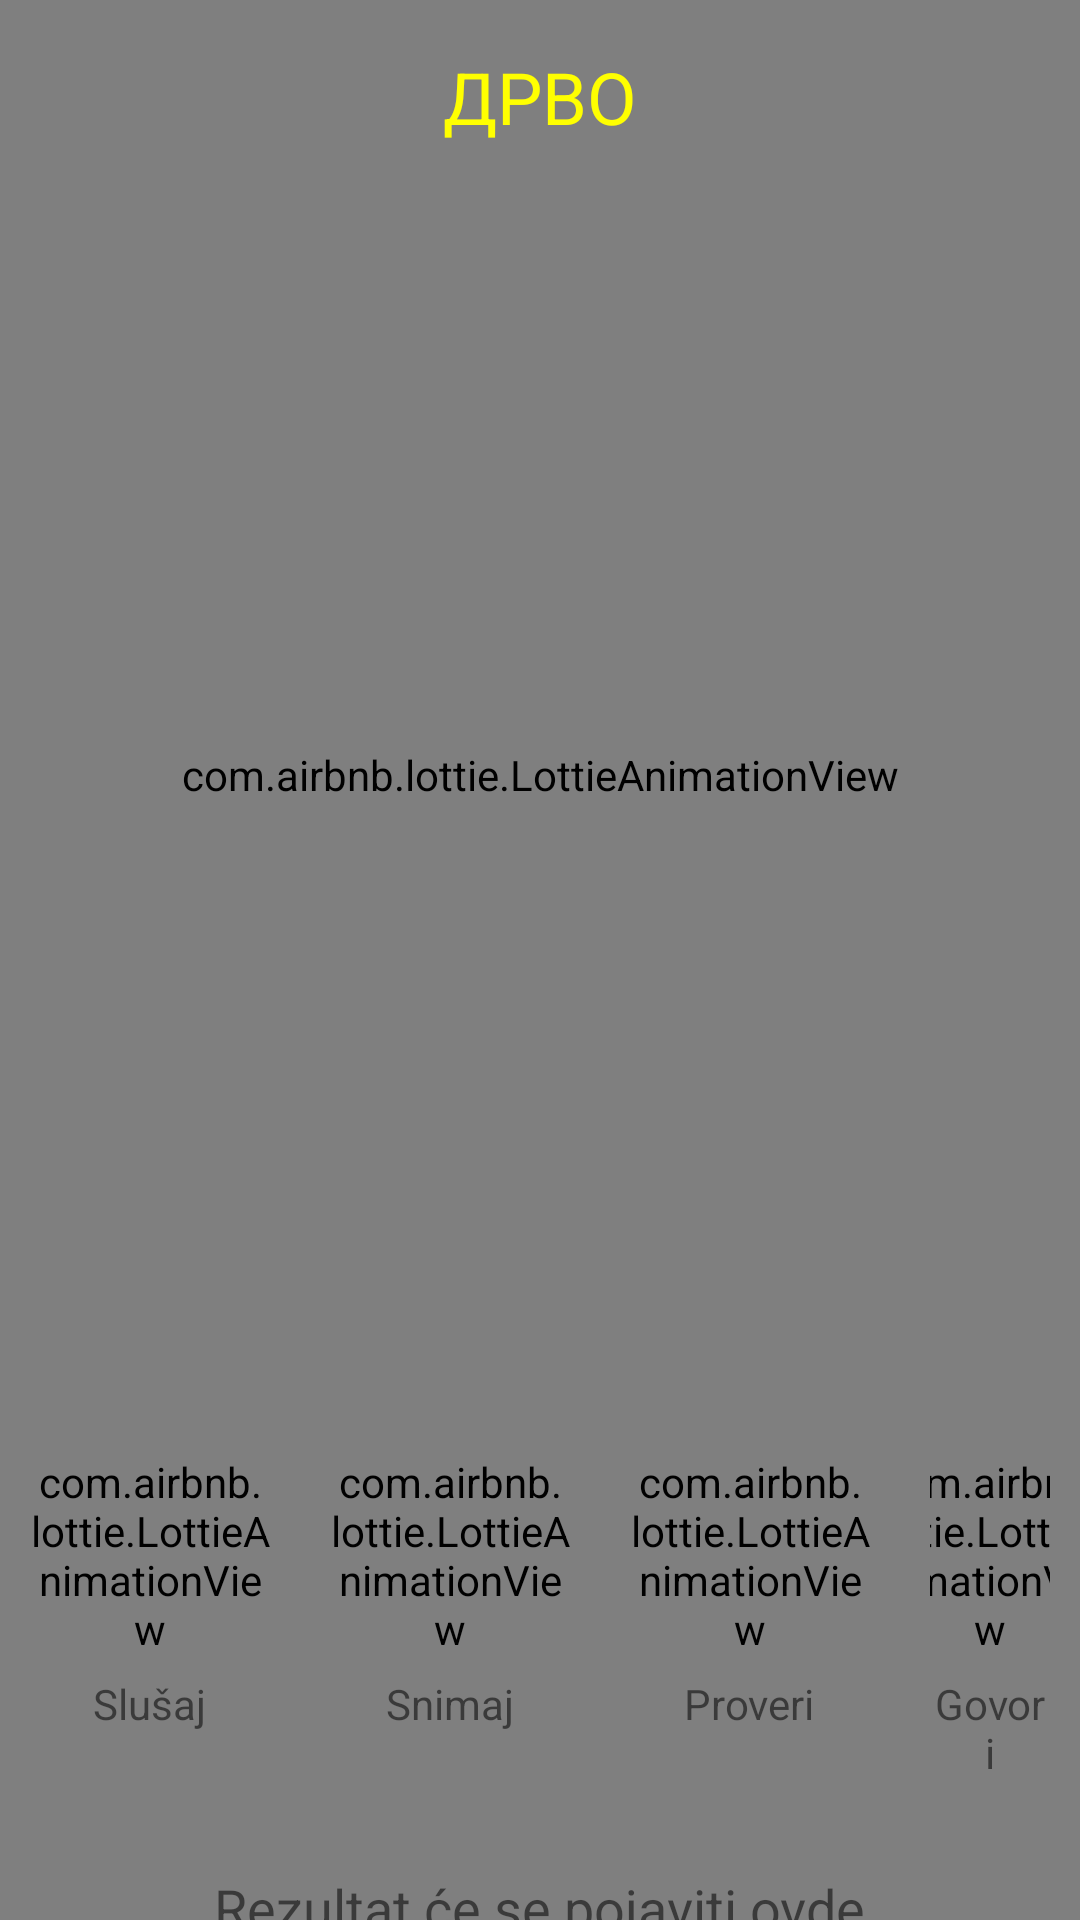

Write the Android layout XML for this screen, with the resource values it uses.
<!-- AndroidManifest.xml: application theme AppTheme -->
<!-- res/layout/activity_govor.xml -->
<?xml version="1.0" encoding="utf-8"?>
<RelativeLayout xmlns:android="http://schemas.android.com/apk/res/android"
    android:layout_width="match_parent"
    android:layout_height="match_parent"
    xmlns:app="http://schemas.android.com/apk/res-auto"
    android:padding="0dp">

    <com.airbnb.lottie.LottieAnimationView
        android:id="@+id/lottieBackground"
        android:layout_width="match_parent"
        android:layout_height="match_parent"
        app:lottie_url="https://lottie.host/553df60d-4abe-47cb-a1ec-cc599f4d37bc/ZY7BGFrDSm.lottie"
        app:lottie_autoPlay="true"
        app:lottie_loop="true" />

    <TextView
        android:id="@+id/imageExplanation"
        android:layout_width="wrap_content"
        android:layout_height="wrap_content"
        android:layout_centerHorizontal="true"
        android:text="ДРВО"
        android:textSize="24sp"
        android:textColor="#FFFF00"
        android:layout_marginTop="16dp"/>

    <com.airbnb.lottie.LottieAnimationView
        android:id="@+id/lottieTree"
        android:layout_width="400dp"
        android:layout_height="400dp"
        android:layout_below="@id/imageExplanation"
        android:layout_centerHorizontal="true"
        android:layout_marginTop="10dp"
        app:lottie_autoPlay="true"
        app:lottie_loop="true"
        app:lottie_fileName="drvo.lottie" />

    <LinearLayout
        android:id="@+id/buttonsLayout"
        android:layout_width="match_parent"
        android:layout_height="wrap_content"
        android:layout_below="@id/lottieTree"
        android:orientation="horizontal"
        android:gravity="center_horizontal"
        android:layout_marginTop="10dp">

        
        <LinearLayout
            android:layout_width="wrap_content"
            android:layout_height="wrap_content"
            android:orientation="vertical"
            android:gravity="center"
            android:layout_margin="10dp">
            <com.airbnb.lottie.LottieAnimationView
                android:id="@+id/playButton"
                android:layout_width="80dp"
                android:layout_height="80dp"
                app:lottie_autoPlay="false"
                app:lottie_loop="false"
                app:lottie_fileName="playTaster.lottie" />
            <TextView
                android:layout_width="wrap_content"
                android:layout_height="wrap_content"
                android:text="Slušaj"
                android:textAlignment="center"/>
        </LinearLayout>

        
        <LinearLayout
            android:layout_width="wrap_content"
            android:layout_height="wrap_content"
            android:orientation="vertical"
            android:gravity="center"
            android:layout_margin="10dp">
            <com.airbnb.lottie.LottieAnimationView
                android:id="@+id/recButton"
                android:layout_width="80dp"
                android:layout_height="80dp"
                app:lottie_autoPlay="false"
                app:lottie_loop="false"
                app:lottie_fileName="recTaster.lottie" />
            <TextView
                android:layout_width="wrap_content"
                android:layout_height="wrap_content"
                android:text="Snimaj"
                android:textAlignment="center"/>
        </LinearLayout>

        
        <LinearLayout
            android:layout_width="wrap_content"
            android:layout_height="wrap_content"
            android:orientation="vertical"
            android:gravity="center"
            android:layout_margin="10dp">
            <com.airbnb.lottie.LottieAnimationView
                android:id="@+id/listenButton"
                android:layout_width="80dp"
                android:layout_height="80dp"
                app:lottie_autoPlay="false"
                app:lottie_loop="false"
                app:lottie_fileName="listenButton.lottie" />
            <TextView
                android:layout_width="wrap_content"
                android:layout_height="wrap_content"
                android:text="Proveri"
                android:textAlignment="center"/>
        </LinearLayout>

        
        <LinearLayout
            android:layout_width="wrap_content"
            android:layout_height="wrap_content"
            android:orientation="vertical"
            android:gravity="center"
            android:layout_margin="10dp">
            <com.airbnb.lottie.LottieAnimationView
                android:id="@+id/govorButton"
                android:layout_width="80dp"
                android:layout_height="80dp"
                app:lottie_autoPlay="false"
                app:lottie_loop="false"
                app:lottie_fileName="govorTaster.lottie" />
            <TextView
                android:layout_width="wrap_content"
                android:layout_height="wrap_content"
                android:text="Govori"
                android:textAlignment="center"/>
        </LinearLayout>
    </LinearLayout>

    <TextView
        android:id="@+id/textViewResult"
        android:layout_width="wrap_content"
        android:layout_height="wrap_content"
        android:textSize="18sp"
        android:layout_below="@id/buttonsLayout"
        android:layout_centerHorizontal="true"
        android:layout_marginTop="20dp"
        android:text="Rezultat će se pojaviti ovde"/>
</RelativeLayout>
<!-- resources referenced by this layout -->
<resources>
  <style name="AppTheme" parent="Theme.AppCompat.Light.NoActionBar">
          
          <item name="windowActionBar">false</item>
          <item name="windowNoTitle">true</item>
          
          <item name="android:windowFullscreen">false</item>
          <item name="android:windowContentOverlay">@null</item>
          <item name="android:windowBackground">@null</item>
  
          
          <item name="colorPrimary">@color/colorPrimary</item>
          <item name="colorPrimaryDark">@color/colorPrimaryDark</item>
          <item name="colorAccent">@color/colorAccent</item>
      </style>
  <color name="colorPrimary">#2196F3</color>
  <color name="colorPrimaryDark">#1976D2</color>
  <color name="colorAccent">#FFC107</color>
</resources>
